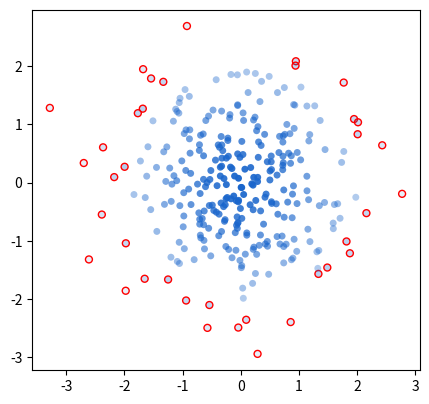

Generate this figure with matplotlib:
# Per-point RGBA colours computed by hand (alpha by density) and edge colours by a rule.
import numpy as np
import matplotlib.pyplot as plt

rng = np.random.default_rng(5)
pts = rng.normal(0, 1, (300, 2))
dist = np.hypot(*pts.T)
rgba = np.zeros((300, 4))
rgba[:, 0] = 0.1
rgba[:, 1] = 0.4
rgba[:, 2] = 0.8
rgba[:, 3] = np.clip(1 - dist / 3, 0.1, 1)
edge = np.where(dist > 2, "red", "none")
fig, ax = plt.subplots(figsize=(5, 5))
ax.scatter(pts[:, 0], pts[:, 1], c=rgba, edgecolors=edge, s=25)
ax.set_aspect("equal")
fc = ax.collections[0].get_facecolors()
print(fc.shape, np.round(fc[0], 3))
fig.savefig("rgba.png")
